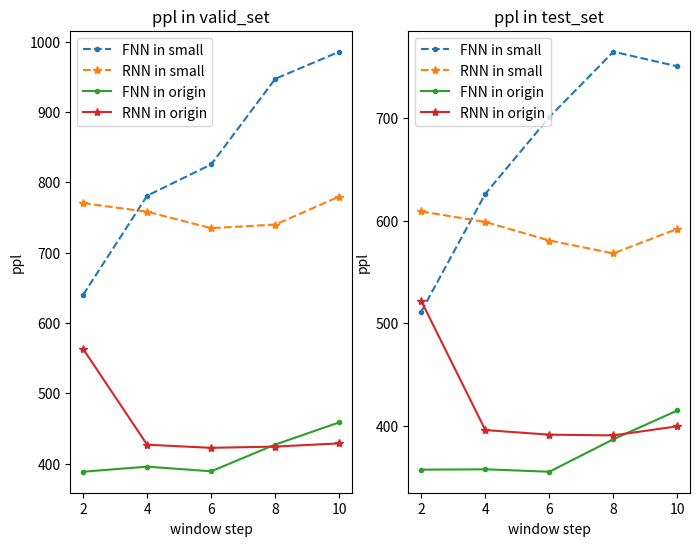
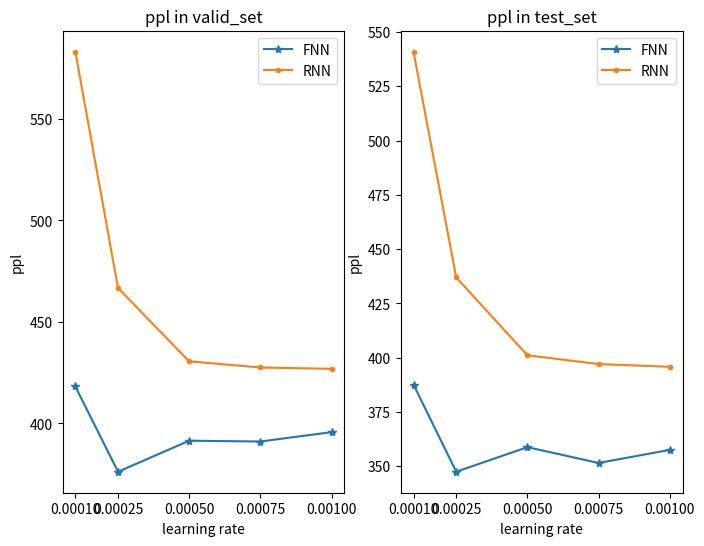
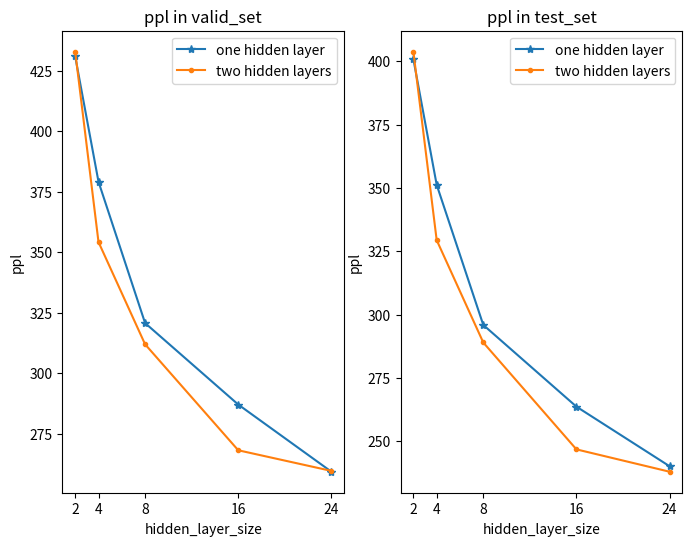
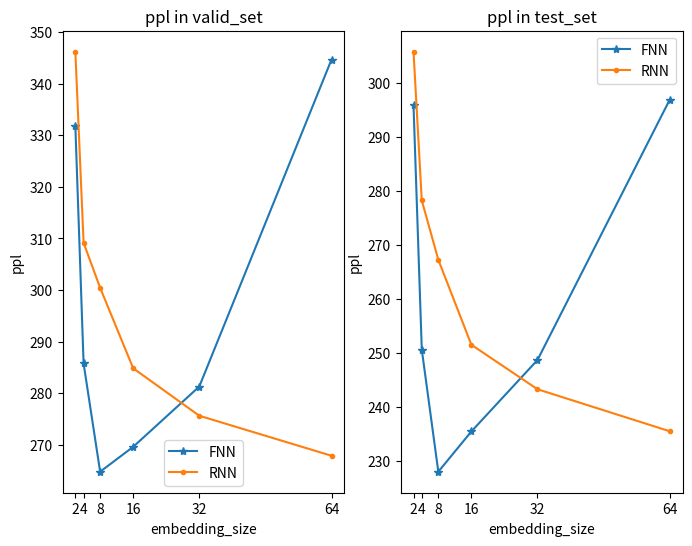

Write the Python code that produced these figures, in order.
import matplotlib.pyplot as plt

# 实验一:调整滑动窗口大小
n_step = [2, 4, 6, 8, 10]
fnn_small_valid = [639.955845, 780.808157, 825.335049, 946.991538, 985.524195]
fnn_small_test = [511.325236, 626.161278, 701.007826, 764.720403, 750.458595]
fnn_ori_valid = [388.548629, 395.729012, 389.150235, 427.13198, 458.745119]
fnn_ori_test = [357.200508, 357.54884, 355.204893, 386.888923, 414.954034]
rnn_small_valid = [770.308629, 758.102631, 734.719048, 739.81947, 779.654232]
rnn_small_test = [608.997995, 598.734032, 580.651017, 568.09187, 592.041854]
rnn_ori_valid = [563.210666, 426.901313, 422.523487, 424.264386, 428.849289]
rnn_ori_test = [521.644523, 395.822396, 391.336019, 390.620832, 399.519352]
plt.figure(1, (8, 6))
plt.subplot(1, 2, 1)
plt.title('ppl in valid_set')
plt.plot(n_step, fnn_small_valid, '.--', label='FNN in small')
plt.plot(n_step, rnn_small_valid, '*--', label='RNN in small')
plt.plot(n_step, fnn_ori_valid, '.-', label='FNN in origin')
plt.plot(n_step, rnn_ori_valid, '*-', label='RNN in origin')
plt.xticks(n_step)
plt.xlabel('window step')
plt.ylabel('ppl')
plt.legend()
plt.subplot(1, 2, 2)
plt.title('ppl in test_set')
plt.plot(n_step, fnn_small_test, '.--', label='FNN in small')
plt.plot(n_step, rnn_small_test, '*--', label='RNN in small')
plt.plot(n_step, fnn_ori_test, '.-', label='FNN in origin')
plt.plot(n_step, rnn_ori_test, '*-', label='RNN in origin')
plt.xticks(n_step)
plt.xlabel('window step')
plt.ylabel('ppl')
plt.legend()
plt.show()
# 实验二:学习率的调整
lr = [1e-3, 7.5e-4, 5e-4, 2.5e-4, 1e-4]
fnn_valid = [395.729012, 391.097569, 391.500515, 376.224449, 418.205793]
fnn_test = [357.54884, 351.541213, 358.802717, 347.500073, 387.602223]
rnn_valid = [426.901313, 427.565669, 430.580581, 466.667521, 583.081799]
rnn_test = [395.822396, 397.07792, 401.139894, 436.967451, 540.950639]
plt.figure(2, (8, 6))
plt.subplot(1, 2, 1)
plt.title('ppl in valid_set')
plt.plot(lr, fnn_valid, '*-', label='FNN')
plt.plot(lr, rnn_valid, '.-', label='RNN')
plt.xticks(lr)
plt.xlabel('learning rate')
plt.ylabel('ppl')
plt.legend()
plt.subplot(1, 2, 2)
plt.title('ppl in test_set')
plt.plot(lr, fnn_test, '*-', label='FNN')
plt.plot(lr, rnn_test, '.-', label='RNN')
plt.xticks(lr)
plt.xlabel('learning rate')
plt.ylabel('ppl')
plt.legend()
plt.show()
# 实验三:隐藏层维数与隐藏层数
hidden_size = [2, 4, 8, 16, 24]
rnn1_valid = [430.853739, 379.093607, 320.697332, 287.021063, 259.263362]
rnn1_test = [400.765389, 351.212702, 295.932878, 263.692569, 240.181953]
rnn2_valid = [432.82552, 354.169273, 311.92597, 268.127542, 259.59715]
rnn2_test = [403.718098, 329.380901, 289.003134, 246.836274, 238.022343]
plt.figure(3, (8, 6))
plt.subplot(1, 2, 1)
plt.title('ppl in valid_set')
plt.plot(hidden_size, rnn1_valid, '*-', label='one hidden layer')
plt.plot(hidden_size, rnn2_valid, '.-', label='two hidden layers')
plt.xticks(hidden_size)
plt.xlabel('hidden_layer_size')
plt.ylabel('ppl')
plt.legend()
plt.subplot(1, 2, 2)
plt.title('ppl in test_set')
plt.plot(hidden_size, rnn1_test, '*-', label='one hidden layer')
plt.plot(hidden_size, rnn2_test, '.-', label='two hidden layers')
plt.xticks(hidden_size)
plt.xlabel('hidden_layer_size')
plt.ylabel('ppl')
plt.legend()
plt.show()
# 实验六:emb_size
emb_size = [2, 4, 8, 16, 32, 64]
fnn_valid_emb = [331.848746, 285.774922, 264.805558, 269.629707, 281.312286, 344.666934]
fnn_test_emb = [295.764385, 250.580771, 227.965297, 235.4183, 248.645736, 296.824148]
rnn_valid_emb = [346.175104, 309.153224, 300.433116, 284.844882, 275.649765, 267.89704]
rnn_test_emb = [305.706536, 278.182311, 267.1995, 251.46367, 243.230762, 235.456215]
plt.figure(4, (8, 6))
plt.subplot(1, 2, 1)
plt.title('ppl in valid_set')
plt.plot(emb_size, fnn_valid_emb, '*-', label='FNN')
plt.plot(emb_size, rnn_valid_emb, '.-', label='RNN')
plt.xticks(emb_size)
plt.xlabel('embedding_size')
plt.ylabel('ppl')
plt.legend()
plt.subplot(1, 2, 2)
plt.title('ppl in test_set')
plt.plot(emb_size, fnn_test_emb, '*-', label='FNN')
plt.plot(emb_size, rnn_test_emb, '.-', label='RNN')
plt.xticks(emb_size)
plt.xlabel('embedding_size')
plt.ylabel('ppl')
plt.legend()
plt.show()
